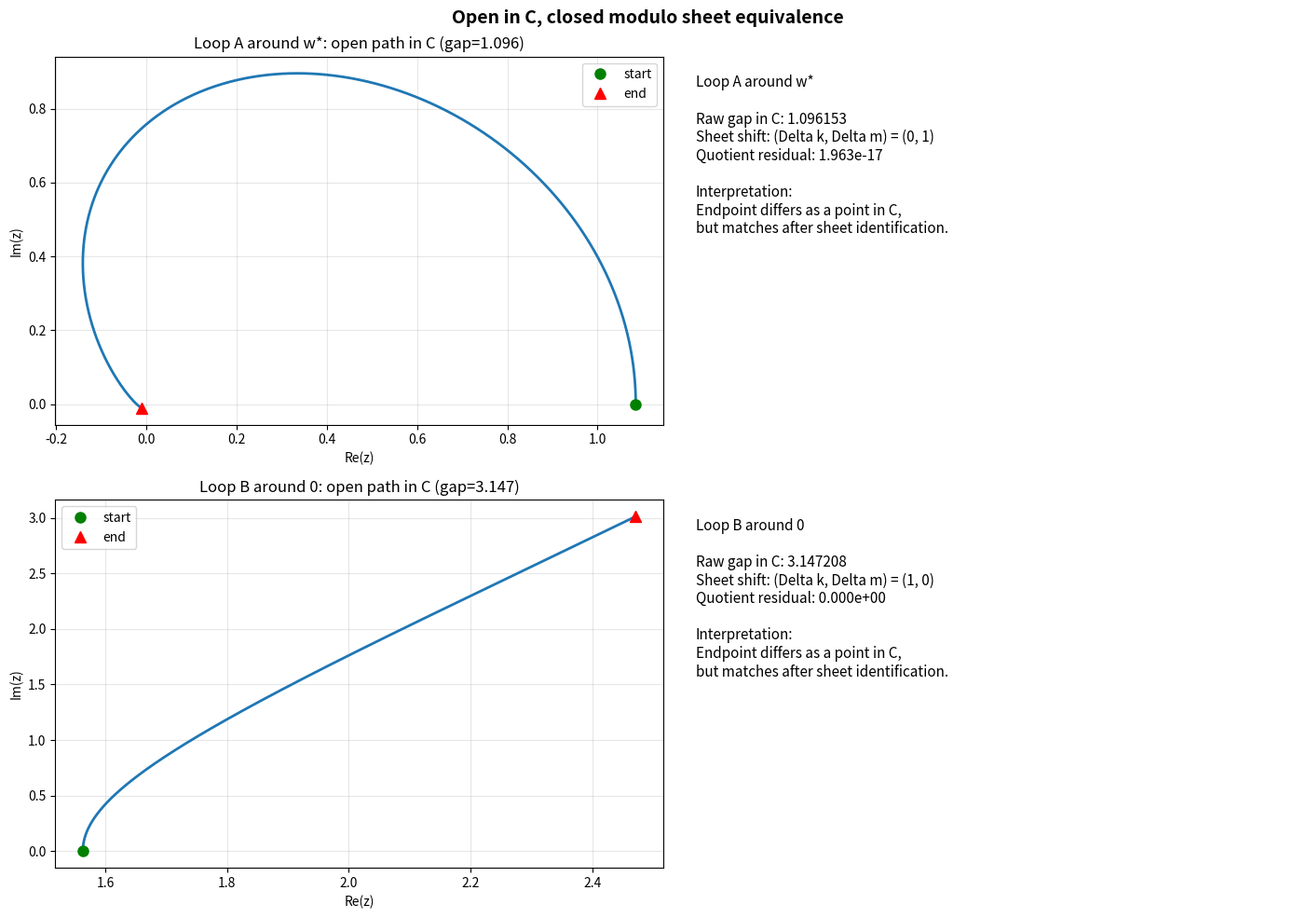

Source code (Python):
#!/usr/bin/env python3
"""
Quotient-closure demonstration for inverse z^z = w.

Goal:
- Show the tracked inverse path is open in C.
- Show endpoints are equivalent under integer sheet shift (deck action),
  i.e. closed in the sheet-quotient sense.
"""

import numpy as np
from scipy.special import lambertw
import matplotlib

matplotlib.use("Agg")
import matplotlib.pyplot as plt


def slog(w: complex, k: int = 0, m: int = 0) -> complex:
    c = np.log(w + 0j) + 2j * np.pi * k
    u = lambertw(c, k=m)
    return np.exp(u)


def track_with_indices(
    w_path: np.ndarray, k0: int = 0, m0: int = 0, search_radius: int = 2
) -> tuple[np.ndarray, np.ndarray, np.ndarray]:
    """Nearest-neighbor continuation with integer branch bookkeeping."""
    z_path = [slog(w_path[0], k=k0, m=m0)]
    k_path = [k0]
    m_path = [m0]
    ck, cm = k0, m0

    for i in range(1, len(w_path)):
        w = w_path[i]
        z_prev = z_path[-1]
        best_z = None
        best_d = np.inf
        best_k, best_m = ck, cm

        for dk in range(-search_radius, search_radius + 1):
            for dm in range(-search_radius, search_radius + 1):
                kc = ck + dk
                mc = cm + dm
                try:
                    zc = slog(w, k=kc, m=mc)
                except Exception:
                    continue
                if not np.isfinite(zc):
                    continue
                d = abs(zc - z_prev)
                if d < best_d:
                    best_d = d
                    best_z = zc
                    best_k, best_m = kc, mc

        if best_z is None:
            best_z = z_prev

        z_path.append(best_z)
        k_path.append(best_k)
        m_path.append(best_m)
        ck, cm = best_k, best_m

    return np.array(z_path), np.array(k_path), np.array(m_path)


def analyze_loop(w_path: np.ndarray, label: str) -> dict:
    z_path, k_path, m_path = track_with_indices(w_path)
    z0 = z_path[0]
    zend = z_path[-1]
    dk = int(k_path[-1] - k_path[0])
    dm = int(m_path[-1] - m_path[0])

    # Raw C-space non-closure.
    raw_gap = abs(zend - z0)

    # Endpoint on shifted sheet predicted at same basepoint w0.
    shifted_endpoint = slog(w_path[0], k=dk, m=dm)

    # Quotient-closure residual: zero means endpoint class equals start class.
    quotient_residual = abs(zend - shifted_endpoint)

    return {
        "label": label,
        "w_path": w_path,
        "z_path": z_path,
        "k_path": k_path,
        "m_path": m_path,
        "raw_gap": raw_gap,
        "dk": dk,
        "dm": dm,
        "quotient_residual": quotient_residual,
    }


def main() -> None:
    n = 1200
    t = np.linspace(0, 2 * np.pi, n)
    w_star = np.exp(-1 / np.e)

    loop_a = (w_star + 1e-4) + 0.40 * np.exp(1j * t)
    loop_b = 0.01 + 2.00 * np.exp(1j * t)

    res_a = analyze_loop(loop_a, "Loop A around w*")
    res_b = analyze_loop(loop_b, "Loop B around 0")

    print("=" * 74)
    print("QUOTIENT-CLOSURE CHECK (inverse of z^z = w)")
    print("=" * 74)
    for r in [res_a, res_b]:
        print(f"\n{r['label']}:")
        print(f"  raw gap in C: {r['raw_gap']:.6f}")
        print(f"  sheet shift (Delta k, Delta m): ({r['dk']}, {r['dm']})")
        print(f"  quotient residual: {r['quotient_residual']:.6e}")

    fig = plt.figure(figsize=(14, 10))
    loops = [res_a, res_b]
    for row, r in enumerate(loops, start=1):
        ax = fig.add_subplot(2, 2, 2 * row - 1)
        z = r["z_path"]
        ax.plot(z.real, z.imag, linewidth=2)
        ax.plot(z[0].real, z[0].imag, "go", markersize=8, label="start")
        ax.plot(z[-1].real, z[-1].imag, "r^", markersize=8, label="end")
        ax.set_title(f"{r['label']}: open path in C (gap={r['raw_gap']:.3f})")
        ax.set_xlabel("Re(z)")
        ax.set_ylabel("Im(z)")
        ax.grid(True, alpha=0.3)
        ax.legend(loc="best")

        ax = fig.add_subplot(2, 2, 2 * row)
        msg = (
            f"{r['label']}\n\n"
            f"Raw gap in C: {r['raw_gap']:.6f}\n"
            f"Sheet shift: (Delta k, Delta m) = ({r['dk']}, {r['dm']})\n"
            f"Quotient residual: {r['quotient_residual']:.3e}\n\n"
            "Interpretation:\n"
            "Endpoint differs as a point in C,\n"
            "but matches after sheet identification."
        )
        ax.text(0.03, 0.95, msg, va="top", ha="left", fontsize=11)
        ax.axis("off")

    fig.suptitle(
        "Open in C, closed modulo sheet equivalence",
        fontsize=14,
        fontweight="bold",
    )
    fig.tight_layout()
    out = "fig_04_quotient_closure_demo.png"
    fig.savefig(out, dpi=170, bbox_inches="tight")
    plt.close(fig)
    print(f"\nSaved {out}")


if __name__ == "__main__":
    main()
